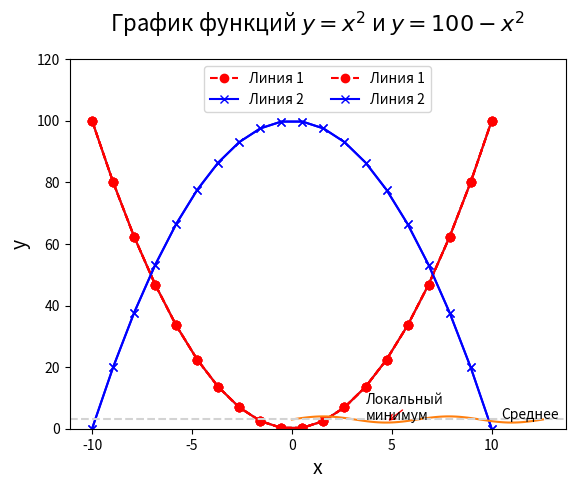

Source code (Python):
import matplotlib.pyplot as plt
%matplotlib inline 
#графики встраиваются в блокнот;

%config InlineBackend.figure_format = 'svg' #векторный формат #векторный формат

import numpy as np
x = np.linspace(-10, 10, 20)
y = x**2

plt.plot(x, y);

# Сокращенная форма для указания параметров графика
plt.plot(x, y, 'ro-'); #изменение цвета и типа линии и маркера - см. подсказку по Shift-Tab;

plt.plot(x, y, color='red', marker='o', linestyle='--', markerfacecolor='blue');

# Полная форма указания параметров графика
plt.plot(x, y, color='red', marker='o', linestyle='--', label='Линия 1')
plt.plot(x, -y + 100, color='blue', marker='x', label='Линия 2')
plt.grid() # сетка
plt.legend(loc='best');

plt.plot(x, y, color='red', marker='o', linestyle='--', label='Линия 1')
plt.plot(x, -y + 100, color='blue', marker='x', label='Линия 2')
plt.legend(loc='upper center', ncol=2)
plt.grid()

#Подписи для осей:
plt.xlabel('x', fontsize=14)
plt.ylabel('y', fontsize=14)

#Диапазон оси y:
plt.ylim(0, 120)

#Заголовок:
plt.title(r'График функций $y = x ^2 $ и $y = 100 - x^2$', fontsize=16, y=1.05);

t = np.linspace(0., 4 * np.pi, 101)
f = np.sin(t) + 3
plt.plot(t,f)

plt.axhline(3,color='lightgray',linestyle='--')
plt.text(10.5, 3.05, 'Среднее')
plt.annotate('Локальный\nминимум', xy=(3 * np.pi / 2, 2), 
             xytext=(3.7, 2.7), 
             arrowprops=dict(arrowstyle='->', color='red'));

#%load http://matplotlib.org/mpl_examples/pie_and_polar_charts/polar_bar_demo.py